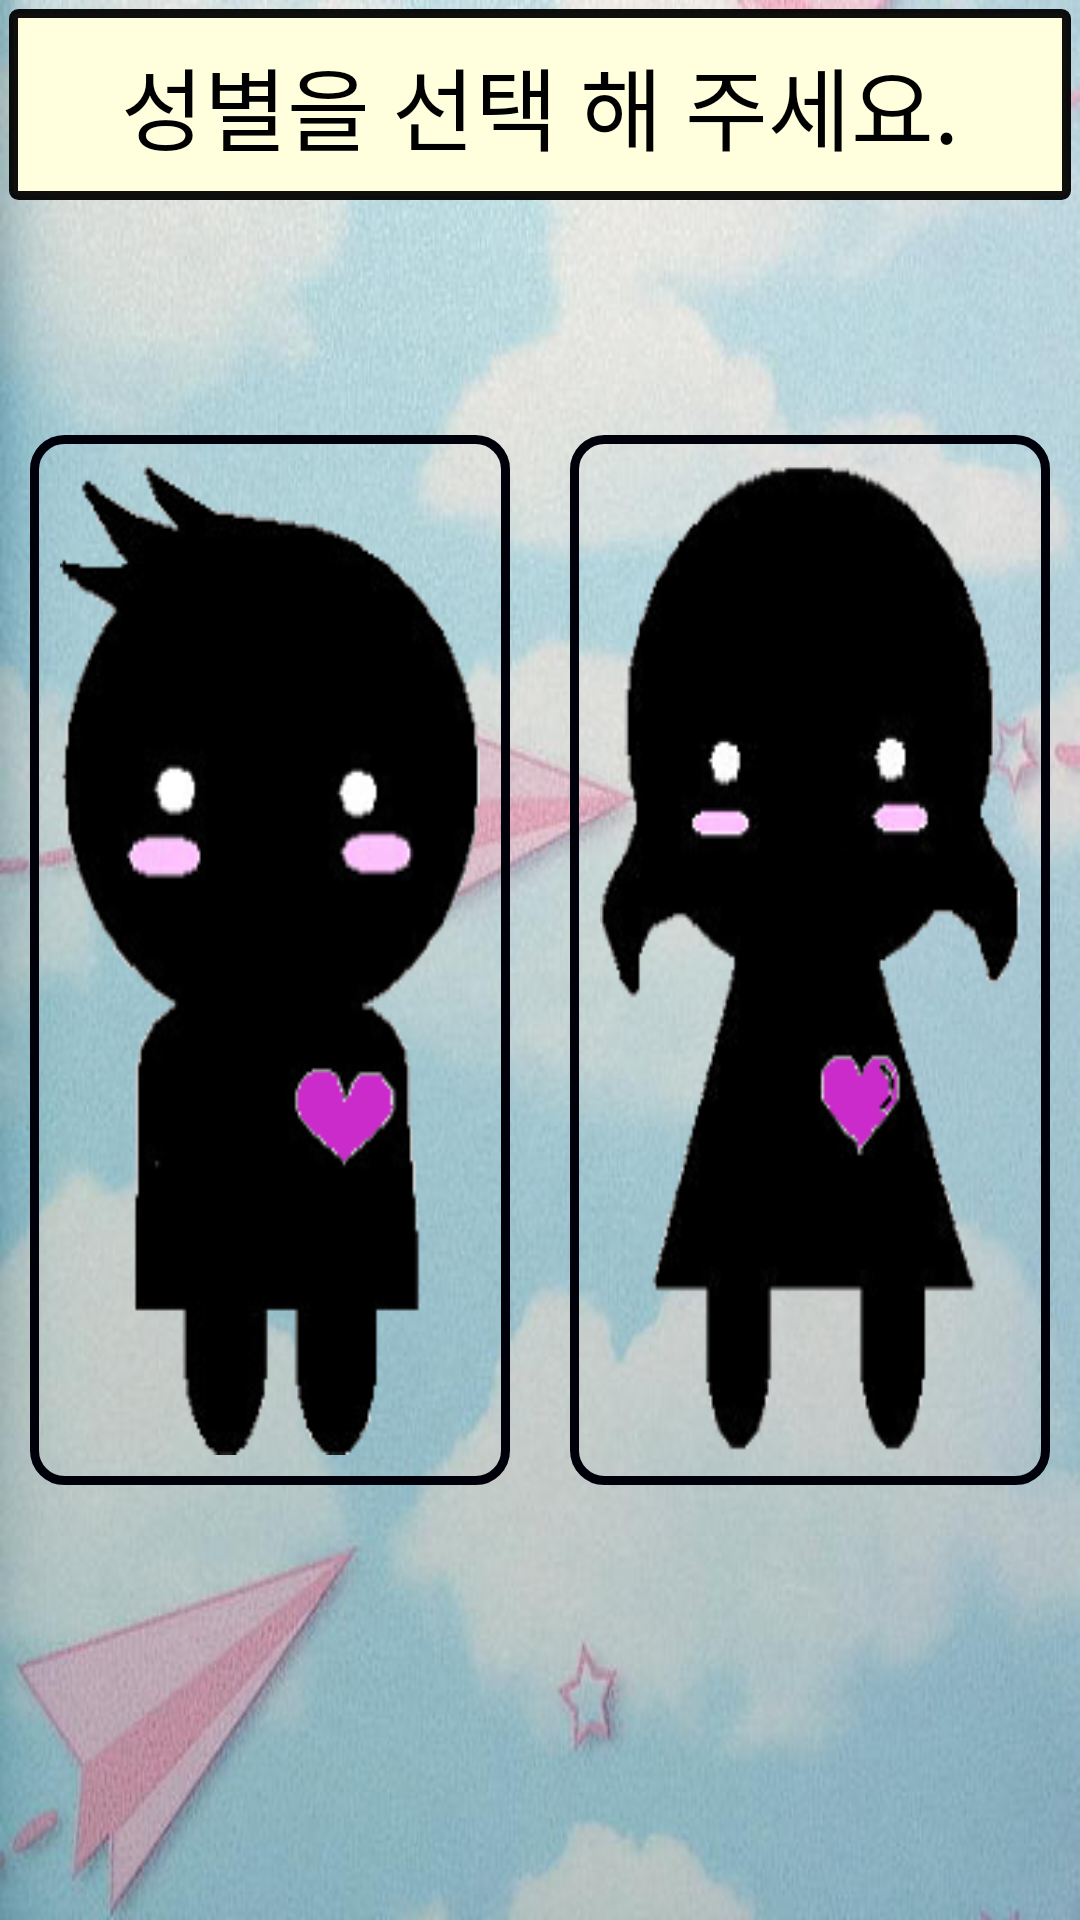

Layout XML and referenced resources for this Android screen:
<!-- AndroidManifest.xml: activity theme android:Theme.NoTitleBar -->
<!-- res/layout/activity_select.xml -->
<RelativeLayout xmlns:android="http://schemas.android.com/apk/res/android"
    xmlns:tools="http://schemas.android.com/tools"
    android:layout_width="match_parent"
    android:layout_height="match_parent"
    android:background="@drawable/bg"
    tools:context="wj.mh.chat.Activity.SelectActivity">


    <LinearLayout
        android:orientation="vertical"
        android:layout_width="match_parent"
        android:layout_height="match_parent">

        <LinearLayout
            android:orientation="horizontal"
            android:layout_width="match_parent"
            android:layout_height="match_parent"
            android:layout_alignParentTop="true"
            android:layout_alignParentLeft="true"
            android:layout_alignParentStart="true"
            android:weightSum="1">

            <ImageView
                android:layout_width="wrap_content"
                android:layout_height="350dp"
                android:layout_margin="10dp"
                android:padding="10dp"

                android:text="남"
                android:textSize="100dp"
                android:id="@+id/maleButton"
                android:src="@drawable/s_man"
                android:scaleType="fitXY"
                android:layout_gravity="center_vertical"
                android:onClick="sexOnClick"
                android:background="@drawable/edit_bg"
                android:layout_weight="0.50" />

            <ImageView
                android:layout_width="wrap_content"
                android:layout_height="350dp"
                android:layout_margin="10dp"
                android:padding="10dp"

                android:text="여"
                android:textSize="100dp"
                android:id="@+id/femaleButton"
                android:src="@drawable/s_woman"
                android:scaleType="fitXY"
                android:layout_gravity="center_vertical"
                android:layout_weight="0.50"
                android:onClick="sexOnClick"
                android:background="@drawable/edit_bg"
                />

        </LinearLayout>

    </LinearLayout>

    <TextView
        android:layout_width="match_parent"
        android:layout_height="wrap_content"
        android:layout_margin="3dp"
        android:gravity="center"
        android:text="성별을 선택 해 주세요."
        android:textColor="#000"
        android:textSize="30dp"
        android:background="@drawable/button_background"
        android:padding="10dp"
        android:id="@+id/textView" />
</RelativeLayout>
<!-- resources referenced by this layout -->
<resources>
  <!-- drawable bg: jpg bitmap (drawable, 41136 bytes) -->
  <!-- drawable button_background (drawable) -->
  <?xml version="1.0" encoding="utf-8"?>
  <layer-list xmlns:android="http://schemas.android.com/apk/res/android"
      android:layout_margin="10dp">
      <item>
          <shape android:shape="rectangle">
              <stroke android:width="3dp" android:color="#f0000000" />
              <solid android:color="#ffd" />
              <corners android:radius="5px"/>
          </shape>
      </item>
  </layer-list>
  <!-- drawable edit_bg (drawable) -->
  <?xml version="1.0" encoding="UTF-8"?>
  <shape xmlns:android="http://schemas.android.com/apk/res/android" android:shape="rectangle">
      <stroke
          android:width="3dp"
          android:color="#00000a" />
      <corners
          android:bottomRightRadius="10dp"
          android:bottomLeftRadius="10dp"
          android:topLeftRadius="10dp"
          android:topRightRadius="10dp"/>
      <padding
          android:left="2dp"
          android:top="2dp"
          android:right="2dp"
          android:bottom="2dp" />
  </shape>
  <!-- drawable s_man: png bitmap (drawable, 11252 bytes) -->
  <!-- drawable s_woman: png bitmap (drawable, 11468 bytes) -->
</resources>
